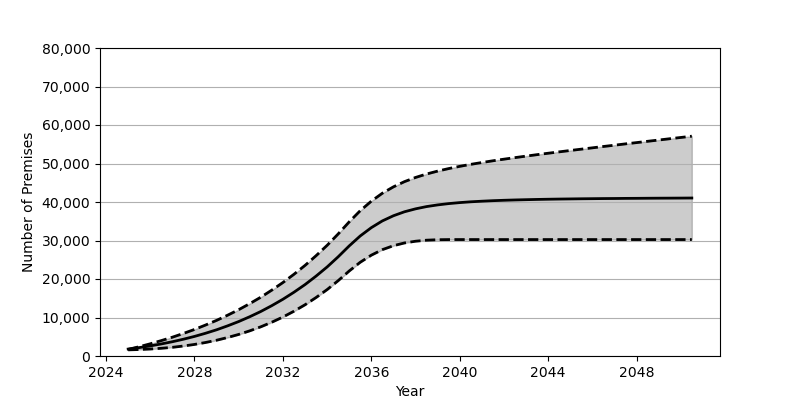

The data file committed next to this chart (first rows):
Date, Low, Base, High
2025-01, 1593, 1801, 1717
2025-07, 1682, 2180, 2411
2026-01, 1813, 2626, 3171
2026-07, 2003, 3130, 3998
2027-01, 2253, 3707, 4884
2027-07, 2591, 4352, 5854
2028-01, 3003, 5084, 6896
2028-07, 3505, 5902, 8036
2029-01, 4098, 6810, 9261
2029-07, 4800, 7829, 10592
2030-01, 5605, 8951, 12033
2030-07, 6527, 10191, 13590
2031-01, 7581, 11562, 15278
2031-07, 8773, 13072, 17106
2032-01, 10118, 14734, 19080
2032-07, 11625, 16555, 21219
2033-01, 13310, 18551, 23536
2033-07, 15179, 20740, 26038
2034-01, 17254, 23132, 28750
2034-07, 19552, 25747, 31682
2035-01, 22088, 28601, 34849
2035-07, 24341, 31169, 37733
2036-01, 26192, 33337, 40218
2036-07, 27622, 35086, 42279
2037-01, 28654, 36433, 43943
2037-07, 29361, 37457, 45285
2038-01, 29813, 38223, 46377
2038-07, 30081, 38809, 47269
2039-01, 30203, 39246, 48027
2039-07, 30241, 39582, 48679
2040-01, 30244, 39844, 49261
2040-07, 30244, 40051, 49782
2041-01, 30244, 40208, 50255
2041-07, 30244, 40342, 50704
2042-01, 30244, 40446, 51127
2042-07, 30244, 40531, 51527
2043-01, 30244, 40602, 51917
2043-07, 30244, 40666, 52299
2044-01, 30244, 40719, 52667
2044-07, 30244, 40763, 53023
2045-01, 30244, 40800, 53382
2045-07, 30244, 40837, 53726
2046-01, 30244, 40864, 54072
2046-07, 30244, 40892, 54420
2047-01, 30244, 40910, 54754
2047-07, 30244, 40938, 55098
2048-01, 30244, 40952, 55429
2048-07, 30244, 40974, 55769
2049-01, 30244, 40991, 56097
2049-07, 30244, 41002, 56433
2050-01, 30244, 41017, 56764
2050-07, 30244, 41036, 57095
